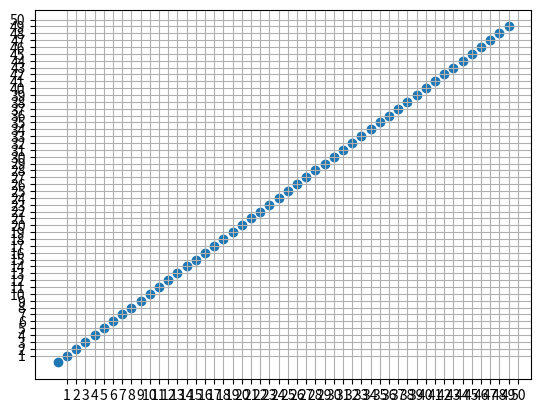

The matplotlib source for this figure:
import matplotlib.pyplot as plt
import numpy as np

x = np.arange(0, 50)
y = np.arange(0, 50)

plt.scatter(x, y)
plt.xticks(np.arange(1, 51, step=1))
plt.yticks(np.arange(1, 51, step=1))
plt.grid()
plt.show()

# zodra we de data ingeladen hebben kunnen we dit verder uitwerken